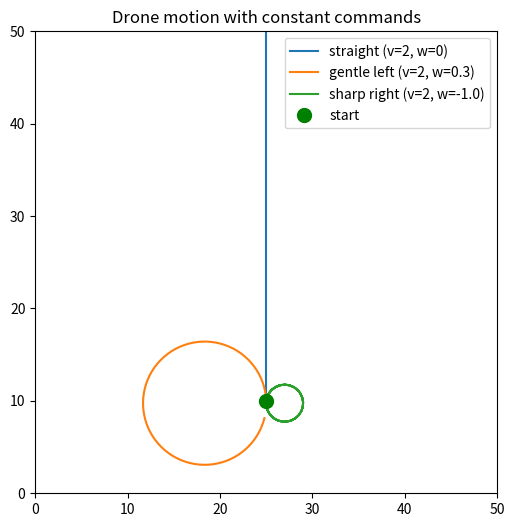

The script that saved this image:
import numpy as np
import matplotlib.pyplot as plt

DT = 0.25        # seconds per step
V_MAX = 3.0      # max forward speed (m/s)
W_MAX = 1.5      # max turn rate (rad/s)

def move(x, y, yaw, v, w):
    """Move the drone one time step with speed v and turn rate w."""
    v = np.clip(v, 0.0, V_MAX)          # limit speed: no going backwards
    w = np.clip(w, -W_MAX, W_MAX)       # limit turning
    yaw = yaw + w * DT
    yaw = (yaw + np.pi) % (2 * np.pi) - np.pi   # keep angle between -pi and pi
    x = x + v * np.cos(yaw) * DT
    y = y + v * np.sin(yaw) * DT
    return x, y, yaw

# try 3 different constant commands for 80 steps (20 s)
commands = {"straight (v=2, w=0)": (2.0, 0.0),
            "gentle left (v=2, w=0.3)": (2.0, 0.3),
            "sharp right (v=2, w=-1.0)": (2.0, -1.0)}

plt.figure(figsize=(6, 6))
for name, (v, w) in commands.items():
    x, y, yaw = 25.0, 10.0, np.pi / 2      # start in the middle-bottom, facing up
    path = [(x, y)]
    for step in range(80):
        x, y, yaw = move(x, y, yaw, v, w)
        path.append((x, y))
    path = np.array(path)
    plt.plot(path[:, 0], path[:, 1], label=name)

plt.plot(25, 10, "go", markersize=10, label="start")
plt.xlim(0, 50); plt.ylim(0, 50); plt.gca().set_aspect("equal")
plt.legend(); plt.title("Drone motion with constant commands"); plt.show()
